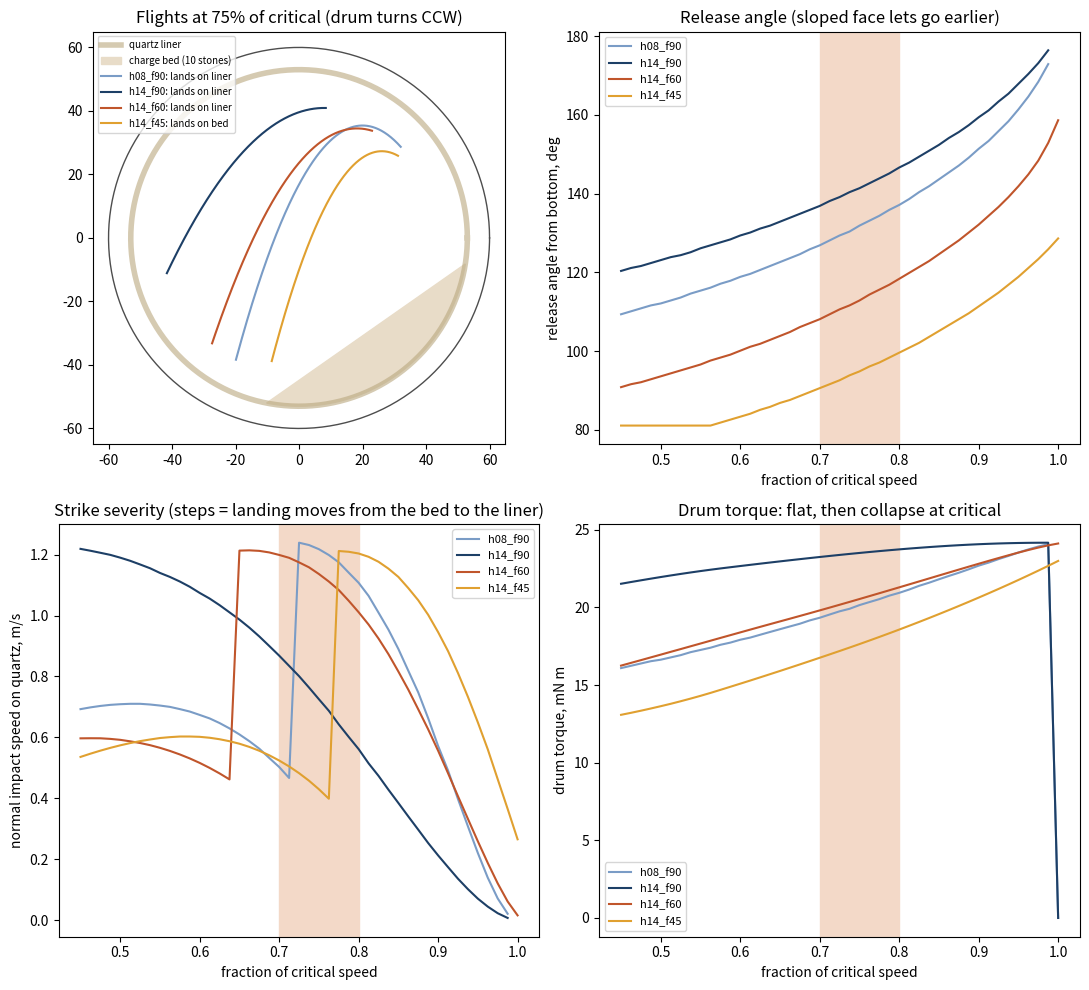

Here is the Python script that generated this plot:
#!/usr/bin/env python3
"""Quartz Flash Windscrew -- the lifter-drum tumbler.

Run from this directory:  python tumbler.py
Prints the lifter tables and writes tumbler.png.  windscrew.py takes the drum
dimensions from here; physics.py takes the drum torque and impact numbers.

A round drum with interchangeable straight lifter ribs and replaceable quartz
liner trays, turned at a governed fraction of critical speed.  Models
(assumptions in README.md):
  1. Critical speed of the rock centres, omega_c = sqrt(g / r_c), with
     r_c = liner surface radius - rock radius.
  2. Release: quasi-static balance on a rock held in the rib/liner corner
     (gravity, centrifugal, Coulomb friction on the rib face).  A rib lower than
     the rock radius acts through its edge, i.e. as a face leaning back by
     gamma = atan((a - h) / sqrt(a^2 - (a - h)^2)).
  3. Slide along the face to the tip, in the drum frame, Coriolis included.
  4. Free flight in the inertial frame until the rock meets the charge bed, the
     liner.  Both are quartz, so both give a flash.  There is no through-axle:
     the drum hangs on two 608s in a hub at its inboard end, because an axle
     intercepts the flights, which cross close to the centre at 60-80 % of critical.
  5. Charge bed: circular segment holding the bulk volume of the stones, tilted
     toward the rising side by a dynamic repose angle.
  6. Drum torque = lifts per rev x energy per lift / 2 pi.  It is nearly flat
     from 50 to 95 % of critical and collapses at critical, so a torque-limited
     clutch cannot hold the speed: the build uses a centrifugal governor.
"""
import math
import numpy as np

G = 9.81

# drum (windscrew.py builds from these)
R_IN = 0.060                # shell inner radius, m
DRUM_L = 0.088              # inner length, m
LINER_T = 0.007             # liner tray (2 mm) + epoxied quartz chips (~5 mm)
R_W = R_IN - LINER_T        # working surface: the quartz liner
N_RAILS = 12                # dovetail rails: ribs on alternate rails (6) or all (12); trays between
N_RIBS = 6
AXLE_R = 0.0                # no through-axle: the shaft ends in the inboard hub boss (see README)
RIBS = {                    # name: (height above the liner m, face lean-back from radial deg)
    "h08_f90": (0.008, 0.0),
    "h14_f90": (0.014, 0.0),
    "h14_f60": (0.014, 30.0),
    "h14_f45": (0.014, 45.0),
}
DEFAULT_RIB = "h14_f60"

# charge
ROCK_A = 0.010              # rock radius (20 mm stones)
M_ROCK = 0.012              # kg
V_ROCK = M_ROCK / 2650.0
N_STONES = 10
PACKING = 0.60              # solid fraction of a loose bed of stones
PSI_BED = math.radians(35)  # bed tilt toward the rising side
CARRY_MAX = 3               # stones one 88 mm rib can hold
MU_RIB = 0.35               # quartz on PETG
PHI_TARGET = 0.75           # governed fraction of critical speed

QUARTZ = ("liner", "bed")

def omega_c(a=ROCK_A):
    return math.sqrt(G / (R_W - a))

def rpm(w):
    return w * 30 / math.pi

def bed(n_stones=N_STONES):
    """(fill fraction of the cross-section, half-angle alpha, chord distance d, axis unit vector)."""
    f = n_stones * V_ROCK / PACKING / (math.pi * R_W**2 * DRUM_L)
    lo, hi = 0.0, math.pi
    for _ in range(60):
        mid = (lo + hi) / 2
        if (mid - math.sin(mid) * math.cos(mid)) / math.pi < f:
            lo = mid
        else:
            hi = mid
    alpha = (lo + hi) / 2
    e = np.array([math.sin(PSI_BED), -math.cos(PSI_BED)])
    return f, alpha, R_W * math.cos(alpha), e

def effective_lean(h, beta):
    if h >= ROCK_A:
        return beta
    gamma = math.atan((ROCK_A - h) / math.sqrt(ROCK_A**2 - (ROCK_A - h)**2))
    return max(beta, gamma)

def lift(rib, phi, n_stones=N_STONES, keep_path=False):
    """One rock carried by one rib at speed phi * omega_c (drum turning CCW).
    Returns a dict, or None when the rock is never released (centrifuging)."""
    h, beta_deg = RIBS[rib]
    beta = effective_lean(h, math.radians(beta_deg))
    r_c = R_W - ROCK_A
    w = phi * omega_c()
    f_vec = np.array([-math.sin(beta), math.cos(beta)])     # drum frame, rib at the bottom
    n_vec = np.array([math.cos(beta), math.sin(beta)])
    P0 = np.array([0.0, -r_c])
    _, alpha, d_bed, e_bed = bed(n_stones)

    def applied(th, P, sdot):
        grav = np.array([-G * math.sin(th), -G * math.cos(th)])
        return grav + w * w * P + 2 * w * sdot * n_vec       # + Coriolis

    # 1. release scan, starting where the rib leaves the bed
    th_r = None
    for th in np.arange(max(PSI_BED + alpha, 0.0), math.pi, math.radians(0.25)):
        A = applied(th, P0, 0.0)
        a_f, N = A @ f_vec, -(A @ n_vec)
        if N <= 0 or a_f > MU_RIB * N:
            th_r = th
            break
    if th_r is None:
        return None
    # 2. slide to the tip
    s, sdot, th, dt = 0.0, 0.0, th_r, 1e-4
    s_tip = max(h - ROCK_A, 0.0)
    while s < s_tip:
        P = P0 + s * f_vec
        A = applied(th, P, sdot)
        a_f, N = A @ f_vec, -(A @ n_vec)
        if N <= 0:
            break
        sdot = max(sdot + (a_f - MU_RIB * N) * dt, 0.0)
        s += sdot * dt
        th += w * dt
    P = P0 + s * f_vec
    R = np.array([[math.cos(th), -math.sin(th)], [math.sin(th), math.cos(th)]])
    p0 = R @ P
    v0 = w * np.array([-p0[1], p0[0]]) + R @ (sdot * f_vec)
    # 3. flight (vectorised), first contact wins
    t = np.arange(2e-4, 1.5, 2e-4)
    pts = p0 + np.outer(t, v0) + 0.5 * np.outer(t * t, [0.0, -G])
    rad = np.linalg.norm(pts, axis=1)
    hits = {"axle": rad <= AXLE_R + ROCK_A if AXLE_R > 0 else np.zeros(len(t), bool),
            "bed": (pts @ e_bed >= d_bed - ROCK_A) & (t > 0.01),
            "liner": (rad >= r_c) & (t > 0.01)}
    first = {k: (np.argmax(v) if v.any() else len(t) - 1) for k, v in hits.items()}
    hit = min(first, key=first.get)
    i = first[hit]
    p, tt = pts[i], t[i]
    v = v0 + np.array([0.0, -G]) * tt
    surf = w * np.array([-p[1], p[0]])                       # what it lands on turns with the drum
    nrm = e_bed if hit == "bed" else p / np.linalg.norm(p)
    v_rel = v - surf
    E = M_ROCK * (G * (p0[1] + r_c) + 0.5 * (v0 @ v0 - (w * r_c) ** 2))
    return dict(rib=rib, phi=phi, th_release=math.degrees(th_r), hit=hit,
                th_land=math.degrees(math.atan2(p[0], -p[1])),
                v_impact=float(np.linalg.norm(v_rel)), v_normal=float(abs(v_rel @ nrm)),
                drop=float(p0[1] - p[1]), t_flight=float(tt), E_lift=float(E),
                path=np.vstack([p0, pts[:i + 1]]) if keep_path else None)

def carry(n_stones=N_STONES):
    return min(CARRY_MAX, max(1.0, n_stones / 4))

def drum_torque(rib, phi, n_stones=N_STONES):
    """Mean torque the drum needs (N m); zero once rocks are no longer released."""
    L = lift(rib, phi, n_stones)
    if L is None:
        return 0.0
    return N_RIBS * carry(n_stones) * max(L["E_lift"], 0.0) / (2 * math.pi)

def strikes_per_s(phi, n_stones=N_STONES):
    return N_RIBS * carry(n_stones) * phi * omega_c() / (2 * math.pi)

def quartz_strike(rib, phi, n_stones=N_STONES):
    """Normal impact speed when the flight ends on quartz, else 0."""
    L = lift(rib, phi, n_stones)
    return L["v_normal"] if (L and L["hit"] in QUARTZ) else 0.0

if __name__ == "__main__":
    wc = omega_c()
    f, alpha, d, _ = bed()
    print(f"drum R {R_IN*1e3:.0f} mm (liner surface {R_W*1e3:.0f}) x {DRUM_L*1e3:.0f} mm; "
          f"rock centres at r = {(R_W-ROCK_A)*1e3:.0f} mm")
    print(f"critical speed {rpm(wc):.0f} rpm; target {PHI_TARGET:.0%} = {rpm(PHI_TARGET*wc):.0f} rpm")
    print(f"{N_STONES} stones of {2*ROCK_A*1e3:.0f} mm: bulk fill {f:.1%}; bed spans "
          f"{math.degrees(PSI_BED-alpha):.0f} to {math.degrees(PSI_BED+alpha):.0f} deg from the bottom")
    print()
    print(" rib       phi  release  lands   at deg  drop mm  v_normal m/s  torque mN m")
    for rib in RIBS:
        for phi in (0.55, 0.65, 0.75, 0.85, 0.95):
            L = lift(rib, phi)
            if L is None:
                print(f" {rib:8s} {phi:4.2f}   carried round (centrifuging)")
                continue
            print(f" {rib:8s} {phi:4.2f} {L['th_release']:7.0f}  {L['hit']:6s} {L['th_land']:7.0f} "
                  f"{L['drop']*1e3:8.0f} {L['v_normal']:12.2f} {drum_torque(rib, phi)*1e3:12.1f}")
        print()
    print("best quartz strike per rib (normal speed on liner or bed):")
    phis = np.round(np.arange(0.50, 0.96, 0.05), 2)
    for rib in RIBS:
        vs = [quartz_strike(rib, p) for p in phis]
        k = int(np.argmax(vs))
        band = [p for p, v in zip(phis, vs) if v >= 0.8 * vs[k]]
        print(f"  {rib:8s} peak {vs[k]:.2f} m/s at {phis[k]:.0%} of critical; >=80 % of peak over "
              f"{min(band):.0%}-{max(band):.0%}")
    print(f"\nfill sweep, {DEFAULT_RIB} at {PHI_TARGET:.0%} (severity vs count):")
    for n in (4, 6, 8, 10, 14, 18, 24):
        L = lift(DEFAULT_RIB, PHI_TARGET, n)
        print(f"  {n:2d} stones  fill {bed(n)[0]:5.1%}  lands on {L['hit']:5s}  v_normal {L['v_normal']:.2f} m/s  "
              f"strikes/s {strikes_per_s(PHI_TARGET, n):5.1f}")
    T = drum_torque(DEFAULT_RIB, PHI_TARGET)
    print(f"\ndrum torque for {DEFAULT_RIB} at {PHI_TARGET:.0%}: {T*1e3:.1f} mN m")

    import matplotlib
    matplotlib.use("Agg")
    import matplotlib.pyplot as plt
    cols = {"h08_f90": "#7a9cc6", "h14_f90": "#1d3f66", "h14_f60": "#c0552b", "h14_f45": "#e0a030"}
    fig, ax = plt.subplots(2, 2, figsize=(11, 10))
    a0 = ax[0, 0]
    t = np.linspace(0, 2 * math.pi, 300)
    a0.plot(R_IN * 1e3 * np.cos(t), R_IN * 1e3 * np.sin(t), color="0.3", lw=1)
    a0.fill_between(R_W * 1e3 * np.cos(t), 0, 0, color="none")
    a0.plot(R_W * 1e3 * np.cos(t), R_W * 1e3 * np.sin(t), color="#b9a77e", lw=4, alpha=0.6,
            label="quartz liner")
    f, alpha, d, e = bed()
    ang = math.atan2(e[1], e[0])
    seg = np.array([[R_W * math.cos(ang + u), R_W * math.sin(ang + u)] for u in np.linspace(-alpha, alpha, 60)])
    a0.fill(seg[:, 0] * 1e3, seg[:, 1] * 1e3, color="#e8dcc8", label=f"charge bed ({N_STONES} stones)")
    for rib, c in cols.items():
        L = lift(rib, PHI_TARGET, keep_path=True)
        if L is not None:
            a0.plot(L["path"][:, 0] * 1e3, L["path"][:, 1] * 1e3, color=c, label=f"{rib}: lands on {L['hit']}")
    a0.add_patch(plt.Circle((0, 0), AXLE_R * 1e3, color="0.5"))
    a0.set_aspect("equal"); a0.set_xlim(-65, 65); a0.set_ylim(-65, 65)
    a0.set_title(f"Flights at {PHI_TARGET:.0%} of critical (drum turns CCW)")
    a0.legend(fontsize=7, loc="upper left")
    ph = np.linspace(0.45, 1.0, 45)
    for rib, c in cols.items():
        Ls = [lift(rib, p) for p in ph]
        ax[0, 1].plot([p for p, L in zip(ph, Ls) if L], [L["th_release"] for L in Ls if L], color=c, label=rib)
        ax[1, 0].plot(ph, [L["v_normal"] if (L and L["hit"] in QUARTZ) else np.nan for L in Ls], color=c, label=rib)
        ax[1, 1].plot(ph, [drum_torque(rib, p) * 1e3 for p in ph], color=c, label=rib)
    for a in (ax[0, 1], ax[1, 0], ax[1, 1]):
        a.axvspan(0.70, 0.80, color="#f3d9c8"); a.set_xlabel("fraction of critical speed"); a.legend(fontsize=8)
    ax[0, 1].set_ylabel("release angle from bottom, deg"); ax[0, 1].set_title("Release angle (sloped face lets go earlier)")
    ax[1, 0].set_ylabel("normal impact speed on quartz, m/s")
    ax[1, 0].set_title("Strike severity (steps = landing moves from the bed to the liner)")
    ax[1, 1].set_ylabel("drum torque, mN m")
    ax[1, 1].set_title("Drum torque: flat, then collapse at critical")
    fig.tight_layout()
    fig.savefig("tumbler.png", dpi=110)
    print("wrote tumbler.png")
